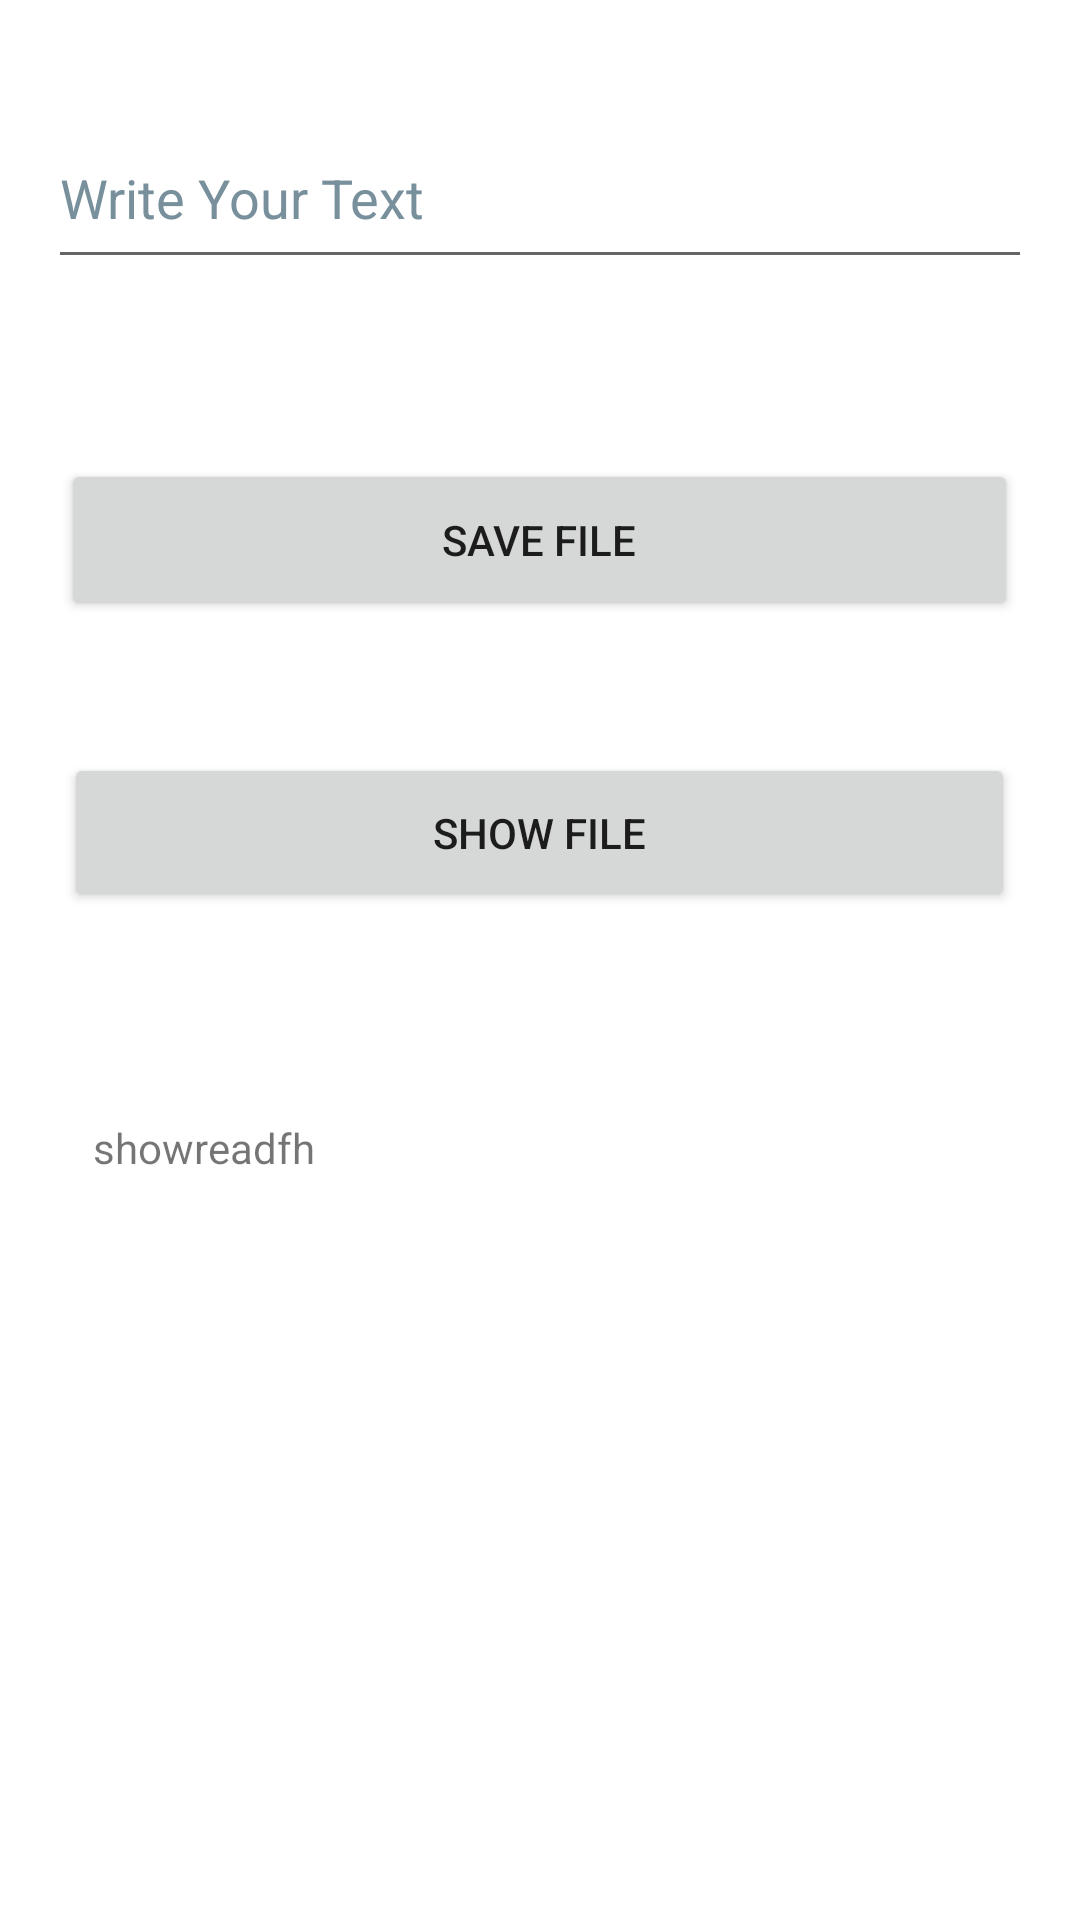

The Android layout XML behind this screen, and the referenced resources:
<!-- AndroidManifest.xml: application theme Theme.Lab_Work_SMD_Section_BSCS_6C -->
<!-- res/layout/activity_file_handling_example_one.xml -->
<?xml version="1.0" encoding="utf-8"?>
<androidx.constraintlayout.widget.ConstraintLayout xmlns:android="http://schemas.android.com/apk/res/android"
    xmlns:app="http://schemas.android.com/apk/res-auto"
    xmlns:tools="http://schemas.android.com/tools"
    android:layout_width="match_parent"
    android:layout_height="match_parent"
    tools:context=".FileHandlingExample.FileHandlingExampleOne">

    <EditText
        android:id="@+id/edtwritedata"
        android:layout_width="328dp"
        android:layout_height="57dp"
        android:layout_marginTop="36dp"
        android:autofillHints=""
        android:ems="10"
        android:hint="@string/write_your_text"
        android:inputType="textPersonName"
        android:textColorHint="#78909C"
        app:layout_constraintEnd_toEndOf="parent"
        app:layout_constraintStart_toStartOf="parent"
        app:layout_constraintTop_toTopOf="parent" />

    <Button
        android:id="@+id/button4"
        android:onClick="Save_Text_Into_File"
        android:layout_width="319dp"
        android:layout_height="54dp"
        android:layout_marginTop="60dp"
        android:text="@string/save_file"
        app:layout_constraintEnd_toEndOf="parent"
        app:layout_constraintHorizontal_bias="0.498"
        app:layout_constraintStart_toStartOf="parent"
        app:layout_constraintTop_toBottomOf="@+id/edtwritedata" />

    <Button
        android:id="@+id/button5"
        android:onClick="Show_Data_From_File"
        android:layout_width="317dp"
        android:layout_height="53dp"
        android:layout_marginTop="44dp"
        android:text="@string/show_file"
        app:layout_constraintEnd_toEndOf="parent"
        app:layout_constraintHorizontal_bias="0.497"
        app:layout_constraintStart_toStartOf="parent"
        app:layout_constraintTop_toBottomOf="@+id/button4" />

    <TextView
        android:id="@+id/txtfileshowdata"
        android:layout_width="288dp"
        android:layout_height="46dp"
        android:text="@string/showreadfh"
        app:layout_constraintBottom_toBottomOf="parent"
        app:layout_constraintEnd_toEndOf="parent"
        app:layout_constraintHorizontal_bias="0.432"
        app:layout_constraintStart_toStartOf="parent"
        app:layout_constraintTop_toBottomOf="@+id/button5"
        app:layout_constraintVertical_bias="0.238" />
</androidx.constraintlayout.widget.ConstraintLayout>
<!-- resources referenced by this layout -->
<resources>
  <string name="save_file">Save File</string>
  <string name="show_file">Show File</string>
  <string name="showreadfh">showreadfh</string>
  <string name="write_your_text">Write Your Text</string>
  <style name="Theme.Lab_Work_SMD_Section_BSCS_6C" parent="Theme.MaterialComponents.DayNight.DarkActionBar">
          
          <item name="colorPrimary">@color/purple_500</item>
          <item name="colorPrimaryVariant">@color/purple_700</item>
          <item name="colorOnPrimary">@color/white</item>
          
          <item name="colorSecondary">@color/teal_200</item>
          <item name="colorSecondaryVariant">@color/teal_700</item>
          <item name="colorOnSecondary">@color/black</item>
          
          <item name="android:statusBarColor" tools:targetApi="l">?attr/colorPrimaryVariant</item>
          
      </style>
  <!-- not gathered from this repository: default colours our renderer supplied (Android Studio template values) -->
  <color name="purple_500">#FF6200EE</color>
  <color name="purple_700">#FF3700B3</color>
  <color name="teal_200">#FF03DAC5</color>
  <color name="teal_700">#FF018786</color>
  <color name="black">#FF000000</color>
  <color name="white">#FFFFFFFF</color>
</resources>
